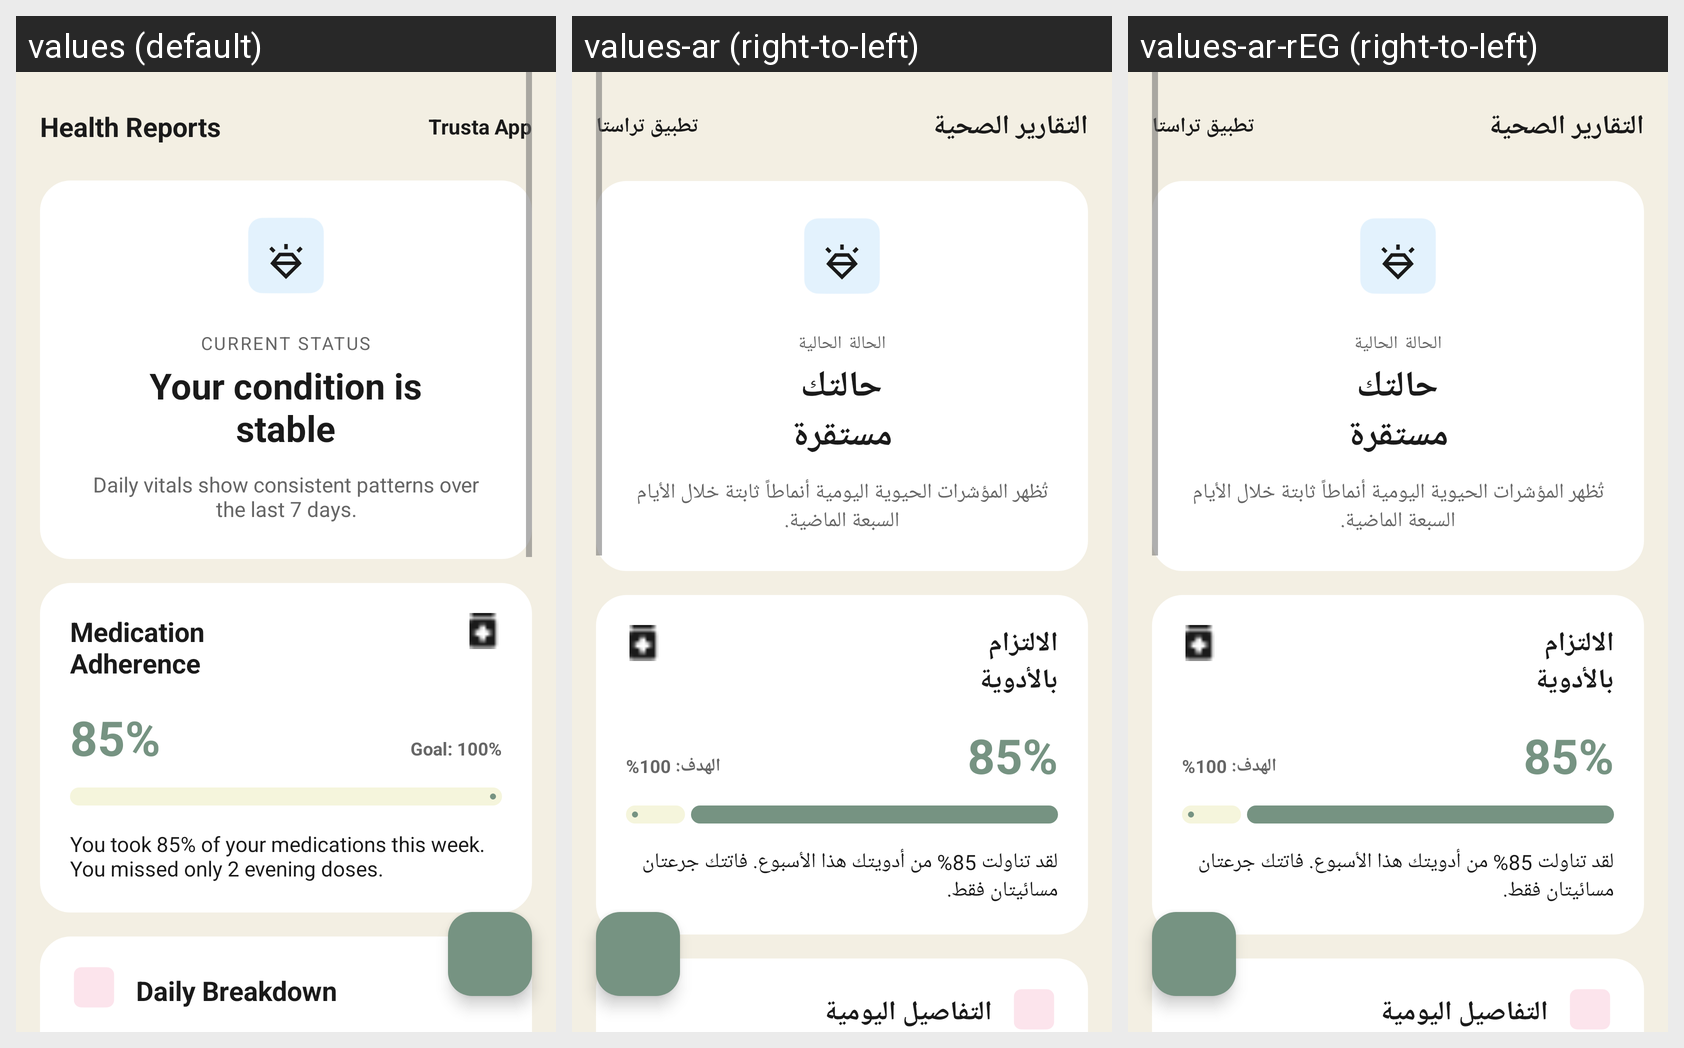

The same Android screen rendered under several of its app's locales, left to right. List the strings drawn on it with the default value and each locale's translation.
Android screen res/layout/fragment_reports.xml rendered under 3 locales, left to right: values (default), values-ar (right-to-left), values-ar-rEG (right-to-left). Device: Nexus 5 (rendered at 1080×1920; each locale shown at half size, 540×960, under a caption strip naming it); theme Theme.SmartHealthReminder.
Strings drawn on this screen, with the default value and each locale's value (text and hints the layout hard-codes, and strings that could not be matched under every locale, appear in the picture but are not listed):

health_reports
  values: Health Reports
  values-ar: التقارير الصحية
  values-ar-rEG: التقارير الصحية

app_name
  values: Trusta App
  values-ar: تطبيق تراستا
  values-ar-rEG: تطبيق تراستا

current_status
  values: CURRENT STATUS
  values-ar: الحالة الحالية
  values-ar-rEG: الحالة الحالية

your_condition_is_nstable
  values: Your condition is
      stable
  values-ar: حالتك
      مستقرة
  values-ar-rEG: حالتك
      مستقرة

daily_vitals_show_consistent_patterns_over_the_last_7_days
  values: Daily vitals show consistent patterns over the last 7 days.
  values-ar: تُظهر المؤشرات الحيوية اليومية أنماطاً ثابتة خلال الأيام السبعة الماضية.
  values-ar-rEG: تُظهر المؤشرات الحيوية اليومية أنماطاً ثابتة خلال الأيام السبعة الماضية.

medication_adherence
  values: Medication
      Adherence
  values-ar: الالتزام
      بالأدوية
  values-ar-rEG: الالتزام
      بالأدوية

_85
  values: 85%
  values-ar: 85%
  values-ar-rEG: 85%

goal_100
  values: Goal: 100%
  values-ar: الهدف: 100%
  values-ar-rEG: الهدف: 100%

you_took_85_of_your_medications_this_week_you_missed_only_2_evening_doses
  values: You took 85% of your medications this week. You missed only 2 evening doses.
  values-ar: لقد تناولت 85% من أدويتك هذا الأسبوع. فاتتك جرعتان مسائيتان فقط.
  values-ar-rEG: لقد تناولت 85% من أدويتك هذا الأسبوع. فاتتك جرعتان مسائيتان فقط.

daily_breakdown
  values: Daily Breakdown
  values-ar: التفاصيل اليومية
  values-ar-rEG: التفاصيل اليومية  [from values-ar]
